pico-8 play session: no input (idle), after a click and taps of 🅾, ❎, 🅾+❎, 🅾 in the second before t = 0

[t = 1 s] idle ~1s (no d-pad/buttons)
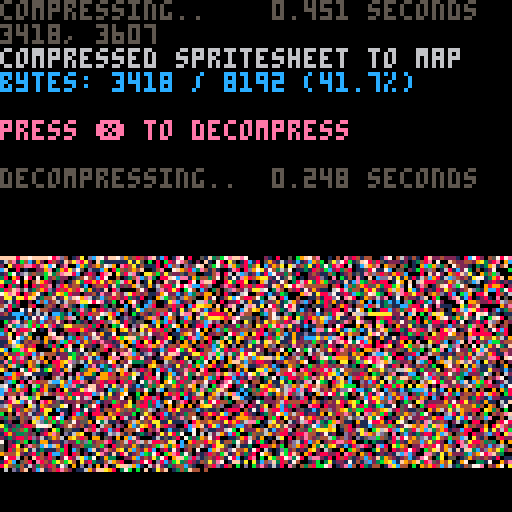

pico-8 cartridge
version 38
__lua__
-- px9 data compression v9
-- by zep & co.
--
-- changelog:
--
-- v9:
--  @pancelor
--  ★ redo bitstream order
--  234 tokens (but ~4% slower)
--
-- v8:
--  @pancelor
--  ★ smaller vlist initialization
--  241 tokens
--
-- v7:
--  smaller vlist_val by @felice
--  7b -> 254 tokens (fastest)
--  7a -> 247 tokens (smallest)
--
-- v6:
--  smaller vlist_val by @p01
--  -> 258 tokens
--
-- v5:
--  fixed bug found by @icegoat
--  262 tokens (the bug was caused by otherwise redundant code!)
--
-- v4:
--  @catatafish
--  ★ smaller decomp
--
--  @felice
--  ★ fix bit flush at end
--  ★ use 0.2.0 functionality
--  ★ even smaller decomp
--  ★ some code simpler/cleaner
--  ★ hey look, a changelog!
--
-- v3:
--  @felice
--  ★ smaller decomp
--
-- v2:
--  @zep
--  ★ original release
--
--[[

	features:
	★ 273 token decompress
	★ handles any bit size data
	★ no manual tuning required
	★ decent compression ratios


	██▒ how to use ▒██

	1. compress your data

		px9_comp(source_x, source_y,
			width, height,
			destination_memory_addr,
			read_function)
				
		e.g. to compress the whole
		spritesheet to the map:
		
		px9_comp(0,0,128,128,
			0x2000, sget)

	…………………………………
	2. decompress
	
		px9_decomp(dest_x, dest_y,
			source_memory_addr,
			read_function,
			write_function)

		e.g. to decompress from map
		memory space back to the
		screen:
		
		px9_decomp(0,0,0x2000,
			pget,pset)

		…………………………………

		(see example below)

		note: only the decompress
		code (tab 1) is needed in
		your release cart after
		storing compressed data.
		
]]

function _init()

	-- test: compress from
	-- spritesheet to map, and
	-- then decomp back to screen

	cls()
	print("compressing..",5)
	flip()

	w=128 h=128
	raw_size=(w*h+1)\2 -- bytes

	ctime=stat(1)

	-- compress spritesheet to map
	-- area (0x2000) and save cart

	clen = px9_comp(
		0,0,
		w,h,
		0x2000,
		sget)

	ctime=stat(1)-ctime

	--cstore() -- save to cart

	-- show compression stats
	print("                 "..(ctime/30).." seconds",0,0)
	print("")
	print("compressed spritesheet to map",6)
	ratio=tostr(clen/raw_size*100)
	print("bytes: "
		..clen.." / "..raw_size
		.." ("..sub(ratio,1,4).."%)"
		,12)
	print("")
	print("press ❎ to decompress",14)

	memcpy(0x7000,0x2000,0x1000)

	-- wait for user
	repeat until (btn(❎) or true)

	print("")
	print("decompressing..",5)
	flip()

	-- save stats screen
	local cx,cy=cursor()
	local sdata={}
	for a=0x6000,0x7ffc do
		sdata[a]=peek4(a)
	end

	dtime=stat(1)

	-- decompress data from map
	-- (0x2000) to screen

	px9_decomp(0,0,0x2000,pget,pset)

	dtime=stat(1)-dtime

	-- wait for user
	repeat until (btn(❎) or true)

	-- restore stats screen
	for a,v in pairs(sdata) do
		poke4(a,v)
	end

	-- add decompression stats
	print("                 "..(dtime/30).." seconds",cx,cy-6,5)
	print("")

end

-->8
-- px9 decompress

-- x0,y0 where to draw to
-- src   compressed data address
-- vget  read function (x,y)
-- vset  write function (x,y,v)

function
	px9_decomp(x0,y0,src,vget,vset)

	local function vlist_val(l, val)
		-- find position and move
		-- to head of the list

--[ 2-3x faster than block below
		local v,i=l[1],1
		while v!=val do
			i+=1
			v,l[i]=l[i],v
		end
		l[1]=val
--]]

--[[ 7 tokens smaller than above
		for i,v in ipairs(l) do
			if v==val then
				add(l,deli(l,i),1)
				return
			end
		end
--]]
	end

	-- bit cache is between 8 and
	-- 15 bits long with the next
	-- bits in these positions:
	--   0b0000.12345678...
	-- (1 is the next bit in the
	--   stream, 2 is the next bit
	--   after that, etc.
	--  0 is a literal zero)
	local cache,cache_bits=0,0
	function getval(bits)
		if cache_bits<8 then
			-- cache next 8 bits
			cache_bits+=8
			cache+=@src>>cache_bits
			src+=1
		end

		-- shift requested bits up
		-- into the integer slots
		cache<<=bits
		local val=cache&0xffff
		-- remove the integer bits
		cache^^=val
		cache_bits-=bits
		return val
	end

	-- get number plus n
	function gnp(n)
		local bits=0
		repeat
			bits+=1
			local vv=getval(bits)
			n+=vv
		until vv<(1<<bits)-1
		return n
	end

	-- header

	local
		w,h_1,      -- w,h-1
		eb,el,pr,
		x,y,
		splen,
		predict
		=
		gnp"1",gnp"0",
		gnp"1",{},{},
		0,0,
		0
		--,nil

	for i=1,gnp"1" do
		add(el,getval(eb))
	end
	for y=y0,y0+h_1 do
		for x=x0,x0+w-1 do
			splen-=1

			if(splen<1) then
				splen,predict=gnp"1",not predict
			end

			local a=y>y0 and vget(x,y-1) or 0

			-- create vlist if needed
			local l=pr[a] or {unpack(el)}
			pr[a]=l

			-- grab index from stream
			-- iff predicted, always 1

			local v=l[predict and 1 or gnp"2"]

			-- update predictions
			vlist_val(l, v)
			vlist_val(el, v)

			-- set
			vset(x,y,v)
		end
	end
end

-->8
-- px9 compress

-- x0,y0 where to read from
-- w,h   image width,height
-- dest  address to store
-- vget  read function (x,y)

function
	px9_comp(x0,y0,w,h,dest,vget)
	local mytable = {}
	local dest0=dest
	local bit=1
	local byte=0

	local function vlist_val(l, val)
		-- find position and move
		-- to head of the list

--[ 2-3x faster than block below
		local v,i=l[1],1
		while v!=val do
			i+=1
			v,l[i]=l[i],v
		end
		l[1]=val
		return i
--]]

--[[ 8 tokens smaller than above
		for i,v in ipairs(l) do
			if v==val then
				add(l,deli(l,i),1)
				return i
			end
		end
--]]
	end

	local cache,cache_bits=0,0
	function putbit(bval)
	 cache=cache<<1|bval
	 cache_bits+=1
		if cache_bits==8 then
			mytable[dest] = cache
			poke(dest,cache)
			dest+=1
			cache,cache_bits=0,0
		end
	end

	function putval(val, bits)
		for i=bits-1,0,-1 do
			putbit(val>>i&1)
		end
	end

	function putnum(val)
		local bits = 0
		repeat
			bits += 1
			local mx=(1<<bits)-1
			local vv=min(val,mx)
			putval(vv,bits)
			val -= vv
		until vv<mx
	end


	-- first_used

	local el={}
	local found={}
	local highest=0
	for y=y0,y0+h-1 do
		for x=x0,x0+w-1 do
			c=vget(x,y)
			if not found[c] then
				found[c]=true
				add(el,c)
				highest=max(highest,c)
			end
		end
	end

	-- header

	local bits=1
	while highest >= 1<<bits do
		bits+=1
	end

	putnum(w-1)
	putnum(h-1)
	putnum(bits-1)
	putnum(#el-1)
	for i=1,#el do
		putval(el[i],bits)
	end


	-- data

	local pr={} -- predictions

	local dat={}

	for y=y0,y0+h-1 do
		for x=x0,x0+w-1 do
			local v=vget(x,y)

			local a=y>y0 and vget(x,y-1) or 0

			-- create vlist if needed
			local l=pr[a] or {unpack(el)}
			pr[a]=l

			-- add to vlist
			add(dat,vlist_val(l,v))
			
			-- and to running list
			vlist_val(el, v)
		end
	end

	-- write
	-- store bit-0 as runtime len
	-- start of each run

	local nopredict
	local pos=1

	while pos <= #dat do
		-- count length
		local pos0=pos

		if nopredict then
			while dat[pos]!=1 and pos<=#dat do
				pos+=1
			end
		else
			while dat[pos]==1 and pos<=#dat do
				pos+=1
			end
		end

		local splen = pos-pos0
		putnum(splen-1)

		if nopredict then
			-- values will all be >= 2
			while pos0 < pos do
				putnum(dat[pos0]-2)
				pos0+=1
			end
		end

		nopredict=not nopredict
	end

	if cache_bits>0 then
		-- flush
		mytable[dest] = cache<<8-cache_bits
		poke(dest,cache<<8-cache_bits)
		dest+=1
	end

	local str = ''
	for i = dest0, dest do
		-- str ..= (chr(mytable[i]))
		str ..= chr(peek(i))
	end
	printh('compressed to ' .. #str .. ', ' .. #str/8192)
	str = escape_binary_str(str)
	print('' .. dest-dest0 .. ', ' .. #str) -- .. dest0 .. ', ' .. dest .. ', ' .. str)
	printh(str, 'output.bin')
	printh(str, '@clip')
	return dest-dest0
end

function byte_to_hex(byte)
	local hi = ({
		[0]='0',
		[1]='1',
		[2]='2',
		[3]='3',
		[4]='4',
		[5]='5',
		[6]='6',
		[7]='7',
		[8]='8',
		[9]='9',
		[10]='a',
		[11]='b',
		[12]='c',
		[13]='d',
		[14]='e',
		[15]='f'
	})[byte\16]
	local lo = ({
		[0]='0',
		[1]='1',
		[2]='2',
		[3]='3',
		[4]='4',
		[5]='5',
		[6]='6',
		[7]='7',
		[8]='8',
		[9]='9',
		[10]='a',
		[11]='b',
		[12]='c',
		[13]='d',
		[14]='e',
		[15]='f'
	})[byte%16]
	return '\\x' .. hi .. lo
end

function escape_binary_str(s)
 local out=""
 for i=1,#s do
  local c  = sub(s,i,i)
  local nc = ord(s,i+1)
  local pr = (nc and nc>=48 and nc<=57) and "00" or ""
  local v=c
  if(c=="\"") v="\\\""
  if(c=="\\") v="\\\\"
  if(ord(c)==0) v="\\"..pr.."0"
  if(ord(c)==10) v="\\n"
  if(ord(c)==13) v="\\r"
  if(ord(c)==9) v="\\t"
  	-- v = byte_to_hex(ord(c))
  out..= v
 end
 return out
end
-- 40% - 50%
-- 14 images per cart...
-- dw = 8 images per cart...
__gfx__
00000000000000000000088888888888888888888888884828424444442444444444444442442442424242424242424444888888888888888888888888000000
01010101010101010101084848484848484848484844442222222222222222222222222222222224222422242242242224848848848848848848484842201010
00100000000000000200224444844484848482844444442202220222222222222222242444444444482448284444828448888888888888888888888888000200
01001020102010200000248484848848488488888888884884488844848484848888848848484848488484828484848484888488884888488888884888200000
00100000000000050200288888888888888888488884884444822444424444242222242242242424222422242222222224888888488888888488488482020200
01020010505020000000484848484484848484844448222222022222202222222222224222422422424224242444242448848888888848888888888888200000
00000500000000500200448284848484884848888884844224442222482444444848484848488488484884888848888884888488488888488488848888002020
01010001002000002000888888888888888888488488888888888888888888888888884888484848848484824484444448888888884888888888888488200000
00000200200050100020848484848488488488888884842222222222222422222222222222222422224222242422424248888888888888888884888884202020
01020000001000020000848484884848848848444484422222224242424224222424444848484848484848484848484848484848848848484888888488200000
00000105000020001022888888888888888888888888888888888888888888888888888888888488488888488488888888888888888888888848848888202020
05010000020000500002884884884884884884888888848448484444482824482828444444424824442224424422242248888848848848884888888888200000
00002002000500020202848848888888888848848484422222222222222242222242444444482484484848444848448484884888888888488884884888202020
01000000010002000002848488484884884888888888848484848888884888888888888888888888888888888888888888848898489848848488888848400000
00020105000200010208888888888888848884884884888888888484888848848848484848448444444444444444444448888888888888888888488888202020
01000000020001020008888848884884888888888888442222222222222222222222222222422444444442442424444448888888888884888488884888402000
00020502000100000208484888488888888488848848484848448484848484888888888888888888888888888888888888484848984484898898488988400200
01000000010020500028888888888488848884888888888888888888888888884888888888488848848848888884888488888888888888888888888888402020
00020010005000020028884884888884888488848848848484484484444844484844444444844482482444424244424488488484888888888888888888802000
01000002000020000028488888848888888888888888244224444444844848448288488884848488488888888888888888889888484898489848984848402020
00201000502000502048888488888488484848984848888888888888888888888888884888888888884884884888488848988848898888888888888888802020
00000200000050000088848884898898888888888888848884884848484848484848488484848444484448448248484488888888888848848888488888402000
01020010501000202048888888888888848848884884844448284484844844848484828484484888488848484884888884884898484889889898848988820220
00000000000200000088888488888884888888488888888888888888888888888888888888888848884888888888848848489888488988848884888848420200
01050502020002002088488884898488984898898484888488488484884884848484884888484888488848484848884888888888888888888888884888802020
00000000000500100288888488888888888888888888444844844484448284848484848448484448482848484848484884888484848848484848488884820200
01020050100002000288888888888488888888888888888488888888888888888888888888888888888888888888888848989898489898898848898488820220
00001000020500200488488484898898448989498484888884848484884848484848484884884884884848848484848888888888888888888888888888420200
02000202000000020288884889888488888888888888484848888888488888888888888488488848848884888888488488848888488488488484884898802020
00050000050102000288888888888888848848888488888884848488884884884884888888884888888488848488888889889898989898989898989888842222
01000105000020000888488488489848889884898848848488888884888888888848848484888848488884888884848488488488888888888888888848822220
00020000020001202848848898898889888898884888488888484848484848484884884888484888848488484848888888888884848848848848884888820202
01000202000200000888888888888888848888888888884848888888888888888888888848888484888848888884848489898988848988988984898898822242
00200000010010200888884884884848884848984848488888488488484848484848484888488888848888488488888848484894988898848884888488822202
00010505002020020848988989898489898984889888888488884888888888888888888848884884888488884888888888888888888888888888888888822222
01000000000000002888888888888888888888888884848884888848488488488488488888488888848884888848488484898848898489849898989898482242
00205020205020202888888488888488884889848488884888848888884888888888884848884848888488848888888898984898988988988848848488822222
00000000000000004848489894989894489898898898488484888484888848484848488888488888488884888488484888888888888888888888888888822222
10502010502050202888888888888888888888888888888888848888848888888888884888884884884888848888888884889848484898489848984898842422
00000000000000002888888888884888888848484884848848888488888484848484888984888488848484888484848498984898989849848989898984842442
01020502020502008884898989498989894898988988889884898848988988988898984889848984898888488898888888898888888888888888888888842442
00000000000000204888888888888888888888888884888888884888848888884888888888888888888848884888848884888848484884848848884884884424
02050102050200008888888488888888888488484888848848888884888484888884884888484848484888848848884898989898989898989898989898482824
00000200000020208884848989898948989899898984884889848988484888984848488484888888888484884888488848888888888888888888888888882282
01020005020000024888988484848884888488888888888488888888888848888888888222848848488888888848884888484884848488488848848888844282
00000100001020008888888888888888848888848884888888488488488488488484844020488488898489898889889898989898989499899898989949882444
02010200200200208884889898498989888989898988989848898884898898889884888484288989884848848488488848488984848888888488488888484444
00002001010020028888988488888488848848888888888884888888888888488888842282248888888888888888888888888888888884888888848848884828
01050010002000208888888888848888888888488488848888884848488488884848822888224848484848488484848989898989894989894898989898484444
00000102020020028848848898988984989498989848484898984889848989488988402848424889898489898988988484848488488848888884888488882444
02020000000100208884898984898898888848488888898848848888888888888884244888802888888888888888888888888888888888848488888888882828
00000205010200028888888888888888888888888848888888888848848848848844448848842284884884848848484898948989894989898989499994982444
01050000020002028888888488484884849848984848484848984884889884889884248888882248989898489844489894898498488948984848884888884424
00000502000200048848989898988988988988489888898898848888488488888822488848882248888888888888888888888888888888888888888888882824
05020000010002028888888888888888888888888888888888888488888884848422488424884224888488848888888848848884898898848489898989848282
00000102002000048888848848848848848848488484848484898898498988488424888824888222848894889849849898989498989489898988984898882422
01020000100502088484889898989898898989898898898488884888888488984208848202888820889888988888888888888888888888888888888888882222
00000200200000028488888888888888888888888888888888488884888888882224882220288422288888884884884898448488488988488484898984848244
02050000050202024448888884888888888888888488848898884888848484842248882802488842048948989848989894898989894498989898989898982222
00000505000000228888489898498484894894498484889884898848984888882488820822228882228888488888888888888888888888888888888888882222
01010000020200088888888888888888888888888888888888888888888848404884404224222888202888888884884888488848888848848884848848882222
00020020000002224488884888888848888888888888488488488488489884222888422888222484422849894989889899899848949489898988989898982220
02000100202000022284888989898484898949898498898989898898988484228888222848222288822288488888888888888888888888888888888888882220
00010020000020222888848888888888888888888888888888888888888880228480220888202288822088888888484848488484889848488484848488482222
01002000105000044888888848848888888888888888888888888888848842288882422848422228880448944984898989894898989898988984949898882022
00200010000202228484884889884984898984898484894898498484889822888802202888220428884228888888888888888888888888888888888884882202
00005002020000024888888988888888888888888888888888888888888202848220220888202202888022888884888484848888848848848888888488882200
01010000000202224888888888848888884884884888488988888488988228888024222489220222848402894988989889848984898989889848948984882020
00200202050000224488484894888484848489888848984844898884844228884042022898022020488820488888488888889888888888888888888888884020
00001000000200222288888888848888888888848888888888888888880224842200202888202202248822288848888489848848484848848848898848882202
05000201020002222288888888888884888488888488888488888884842288822222420848222220808882028988489898489889898989884848984989884020
00020000000200222288488984898488848898484884984898984888442488802022202888202042024882228888888888888888888888888888888888882202
01000502020000082288888888888888884888888888888888888888222888202222020444202222204884202888488884884888884884888888488888882020
00200000000202022888888884888848888888888488888488488848022848020202202888202020202888222889889898984898489898489848489848482200
00002002020000224888884898884888484898489888984988984884228884022222222848402022220288802288888888888888888888888888888888882020
02000100000200222228488888888888888888888888888888888888048880220220200824202202020228842248888888888888488888488884848488484020
00050020100000222048888888488488848848848888488884888888888888888488884448482484284488882228489849498989889898884888988488882202
01000000202020204228884848884888889898988848989489884844884848888888488888888888888888882222888888888888888884888848888884882020
00202020000000222488888889888848888888884888888888888488888888888888888888888888888848888020888888888488848888884888884888884020
00000000202020482488848888884888484848888888988484888288224822222222842444842484242484448020848489489884889848988889888988884020
02002020000002244888888888888888888889848888488848848288228202204202220200200022220282208222288888888888888848888888848888484020
00000000202000444488888484848488489888888488848888888888888888888888888888888888888488884848888888848888848888888848888888888220
01202020000202282488848888888888888484848888889898488848488848888888488888888884848888488888488484889884889884848889884884884420
00000000200200884884888988988888488898888848888888888888888888488848888484848848888848889884848894998898884989889888498988888220
02020202020020888888888888884888898888988888489884884888884888888888888888888888848888488488888888888888488888888888888888884440
00000000002020884888888484888888884898888889898848988848988898848888488888888888888888888888888888888888888888888888888848888482
02020202020022888888489899498988948948998489848499888898894499888949988994848448488898848488989898984848489498484849848988848442
00020020020202488848888888848888884888988888989888488889889888488989888849888998898888989888898844944888949884888888888888888282
02002002020202848988499899898488998498488848488848988488888849888848888888888888888488848884888888888888888888884888488984884242
0020020020202289998888988499988894899999489999499998899a999999889994999999988999498999994988948848999848489984888949898949888844
020020202002028849888999999998899999999988999999aa9849aa99a9aa49aa9a99aaa999999a9989aaaa99999aa9999a9989999989894899994989884884
002000200220248884884994949994848499499489494994994889999a99a99899aa999aaa949a9a9989aaaa9a999994aa994989949884888888888488884888
020020020202228848888988888888898889889988899888989884949494998849994849a949489a948894aa9898449899499988889899889899988999889888
0020020202020489a98899a99a9998849a9999984999999999989999a9aa9a9999aa9999aa989aaa9984999a9488999949998488899949884894998889848888
020202020202288999889aaa9aaa9489aa99a9a9899a9a9aaa9499aaa9aaaaa49aaaa99aaa99aaa9a989aaaaaa999a999a9a998999a999498898999949889888
000020020202028489888999999a9899a99aaaaa989aaaaaaaa89aaaaaaaaaa9afaaaaafaaaaaa9aaa49aaaaaa94aaa99a9a9a9aaaa9aa9999994999a9949888
0202020020222288988484848948488949899999849494999a9499aa999aaa9aa9aaaaaaaaa999a9a989aaaa9aa9aa999aaaaa999a9999999999889999489848
00200020202022899989a99a9999988499499994898999999998999a949aaa9499aaa99aaaa9aaaaa994aaaa9aa9aa994999994949999488499999499a999888
020020202020289949889aa999aa9989a99a9a99999aa99aaa989aaaaaaaaa99aaaaaaaaaaa49aaaa9899aaaa9489a9999948488849948888889488848884884
0020200202022284888899994999988aaaaa99a9489aaa9aa9949aaaafaafaaaaaaaaaafaaaaaaaaaa99aaaaaa9999a99aa9a99999aa9999a949999999499888
020002020202084998849aa9999a94899999a999949aa99aaa9999aaaaaaafa9aafaaaaaafaaaaaaaaaaaaaaaaa9aaaaaaaaaa9aaaaaaaaaaa99aaa9aa898488
0020200202022489988899499a9a9889a999a9aa999a99a9aa989aaaaaaaaaa9aaaaaaaaaaaaaaaaa99aaaa9aaaaaaaaa9aaaa999aaa99a999a9999a99489884
02000202020222849488999989499849a99aa49489999a99999499aaaaaaaaa9aaaaa9aaaaaaaaaaa9449a9aaa99aa9949aaa98899aaa9484999489499989884
002020020202028998889aa9999a948aa9aaaa99999aa999aa9899aaaaaaaa99aaaaa99aaa99aaaaa998aaaaaa99a99499a9aa484aaa948498a99889a9984884
000202002020248898884999a999988949aa99a948899aaaaa9489aaaaaaaa99aaaaaaaaaaaaa9aaaa49aaaa9a94aa99a9a9aa9a9999a99999a4999999899884
0200002020202284948898998488488894949499889494499498949999a9aa9499aa9aaaaa9999aaa999aaaaaa99aaaaaaaaa999aa99a9999999999aaa484884
00202002002022899888994489999889999998998899a899999899aa9a9aaa99aaaa99aaaaaaaaaaaa49aaaaaa949a99a9aa9948a94999884894999949889884
02000200202022889888894884948489949894994899948999988a9a9494aa49a9aa9499aa49999a99999a9a9448994949944884889994489849894849889888
0002002020202088848888898889888888988899888898888488849949899949499a94949a94449aa94899aaa9999a998499aa989989a9999899888999988488
02002002002022889988498999999884899999994889949999a489994999a98889a94999aa999994948499aaa848498989899989849949848489898899984884
00200200200208849988899499949889994999a98894999aaa98899a99aaaa949a9a9aaaaa4999aa99899aaaa998999999999488999888888889999994888488
00000020020020488888888888888888989894998849988498984499498999889999499499989999a9899a9aa9849a949a999988949488984884899888889888
02020002002020488888884888488488888888888888888888888888888848884888888898488484848849844888989884849848888888888998844898488888
00002000200002288884888488989888848888848888488848988888484884888848488848888888888888488488888888988888884988848884888889888848
02000200020202244288888888888888888488888888884898888848988898988898984889848849488889899888998849498988498898888898888848884888
00020002000000282488888888888888888888488884888888888888888888888888888888888888888888888888888888888888889498888889894898888848
00000200020202084248888484884888488488884888888884888488888888888888888888888888884888888488888888848888888888848888888848888848
02020002000020224088888888888888884889898888984988988889894849848489848489848489848848988884884884888488884888888888884888848848
00000000020000222228848888488888888888888888888888888888888888888888988898888888488488848488988888888884888848848848888888884442
00102020002020222228888848888488848888888848888888888488888888888888888888888888888888888888888484898988848884888888484848884442
00000000200002022848888888888888888848888888888884888888888488848848884888848848888884888488888888888888888988848848888888482442
02020020002020222822888488488848848888484884898488488848498849888898488848888988984888898884884884884888848888888888884888884820
00000000200002028824888888888888888848888888888888888888888888884888884884848888888848888888888888888848888884884884888898888822
00102000020200224244888888884888888888888888888888848888888888888888888888888884889888488498898848484888484888888888848888884222
00000020000020248488884888488888848888848884888884888884888488888888488888888888888888888888888888888848888884848888888888488420
01020000202002024222888888888848888488888488884888888488848888488488884848488488888888848888888888848888884888888848488488888842
00000500000002024222488848884888848884848888488898488888888848888889888888888848488484888884884884888888888888848888888888884882
02020002002000222222888888888888888888888888888888888848848888888488884888848888888888884888888888888488488488888888888888884844
__gff__
0081030301811303030301010000010003030101010103030101000000000000000000000000000000000000000000000000000000000000000000000000000000000000000000000000000000000000000000000000000000000000000000000000000000000000000000000000000000000000000000000000000000000000
0000000000000000000000000000000000000000000000000000000000000000000000000000000000000000000000000000000000000000000000000000000000000000000000000000000000000000000000000000000000000000000000000000000000000000000000000000000000000000000000000000000000000000
__map__
fffffff0ffff0ffd89e32fc19aa67c51f47fc01ffcc05f7c3c8cff11bf818b9b851f420042b8c21112fee70148c0f8f821e008c20b0a84ff733842c042f8295c940f8c62f83f23e01906fe092f3811f00dff6fc641c03fe046f8427887ff73183f50caf8851bc3f87ff12338f818ffb342f9df13065ec2ff8a7084ff3fc0022e
12f03fe3e37fce013ef0bfe6ff2ff0ff57f8ffd360e003ff7f3a20bce1ff1f87833ff8ffc760fcc1ffbf0eff7f1f08c0cdff82ffbf03168484ff7f0bce4258085ff8ff8f0148180290e10bff3309ffd3702402168431aef07f927593ff2732788681ff215f0207ff5719070165fc9f780438c2ff344c7e201cfcdf643ce07fca
c107c1c7ff4ac617fec782977081ff8f8c13fc6f255c24e024fc2fc3ff990ffcc5ffdfe4ff007ee7ff8f12fe1789ffff6f08c0ffff178430feff7ea83c82ffffcd8df0ffafc31fe0ffdf08fe47899ff8ff3f89ff83952b9c99ff3f13fe47f2519af8ff3730e17f22e40a02feffd2f03b7f3090c4ffff41f89d4b4e59e2ffff10
fe9784ffff44f81f72642be4ff6f70f0ff4b207cfcff6ffe08ffffc4fe871c5c25f9ffd3e18fc2ffdf90ff6558f82095ffbf4c180f1bfeff3168380bff7f8df25bf82bfcffbdf02ff8ffafe1672efeff43ea7f127e92121ef93fa6fe59f8972bc98ffcaf63f883f12b5ff843feffc3f0bf4df2caff5f88fe0f79e59025fe92f1
ff17c2ff6963a91f648941fe47f6bfe497851a3933e1e37f633f871ff9273c591e3bc233c9ffc4fea7fcc498fd012ef9ff83e1e27fc0ffc881173ce1ff8fcae1f8ffd9ff5f73fcff3cffffc9fe17e137fbffff865cf9ffc7e1afede8ffca85ff8fe3f49dfc007eca35f2bfb125f9ff2be12ffbdf4827f99fd8ffba8fe4070b7f
8027c9ffc2fe57e11fccf2b22cb75c24c9ffc04efb8bbf198c1c5c593e7901d7ff07fcc7ff843f6a567ef2fcedb8c2af7ce1bff00b3fdbff24fcccff22fcbf72f5ffbff1bf03c05f791cfc6f1cff7f83f29790ff91fcff1bd03e38f9ffcf8d90c299f8fff07fcffc744402474eff173b12fff3087ed90c32421c83849ff2faff
17b9355f9bf885091c5442963709e7c66187fd7f930b5d5ed9350bc391385dc3f26c9c520e494e1f6184ff4f729f40220d04b2c44190cbd67110b2efb93a721096b8c3ff66d70f1eb19a6382a06982157ce8210924d22542867be2e5ff931f2493e8f1894d481cf4e08f3f8ec439f99ff0bfdc18310cdd6e2091c58365e569ea
95f1ff3f2258788e438207cd6152c006ea43f4c82ff97f87030788d0c31124f9411f4ef80707f63591ff2faf9c96f0931cfb83ee975f58f201d9fbc70f512bbff363c242001e0b0d07a75d76f2f9e30abf73e51f3f2432fc232fd7c25ff9c5f6cf7cf27fe049863790d09c4ef983097e4c62e109f831f1479e7f5e802b825f11
f9594e0cff0712e678466d9cfbe1cadf810fff0f88c41316fe4c6018fe083fe70fe34afc118e400ef0138667482a18c6ff499e05841fc0020c7f6c08214308f922c0c2ff949384302b022e063eca41c27158e2ffca4f213cdc618c845b2e09ffff28fc4a00c20f24fcff557280f00fff7f120ce0ffbf0f06e00affff39fc42f9
ffc724349cfcffe9d0808bff3f5c1046f8ffeb0316feff3f8087ffbfcecbff3f0f77f82b8fff3f1bfe8c0fff7f34fc9c7fbeffbf19be081e967f1c9e66feff6148f82909ca92e0ff7f7281ee49cec4ffdf0d0bece408ffff7430044110f0ff7f2938863ff8ffd70f20e0ff6f872308ff7f9d868fffffceffff2f000000000000
